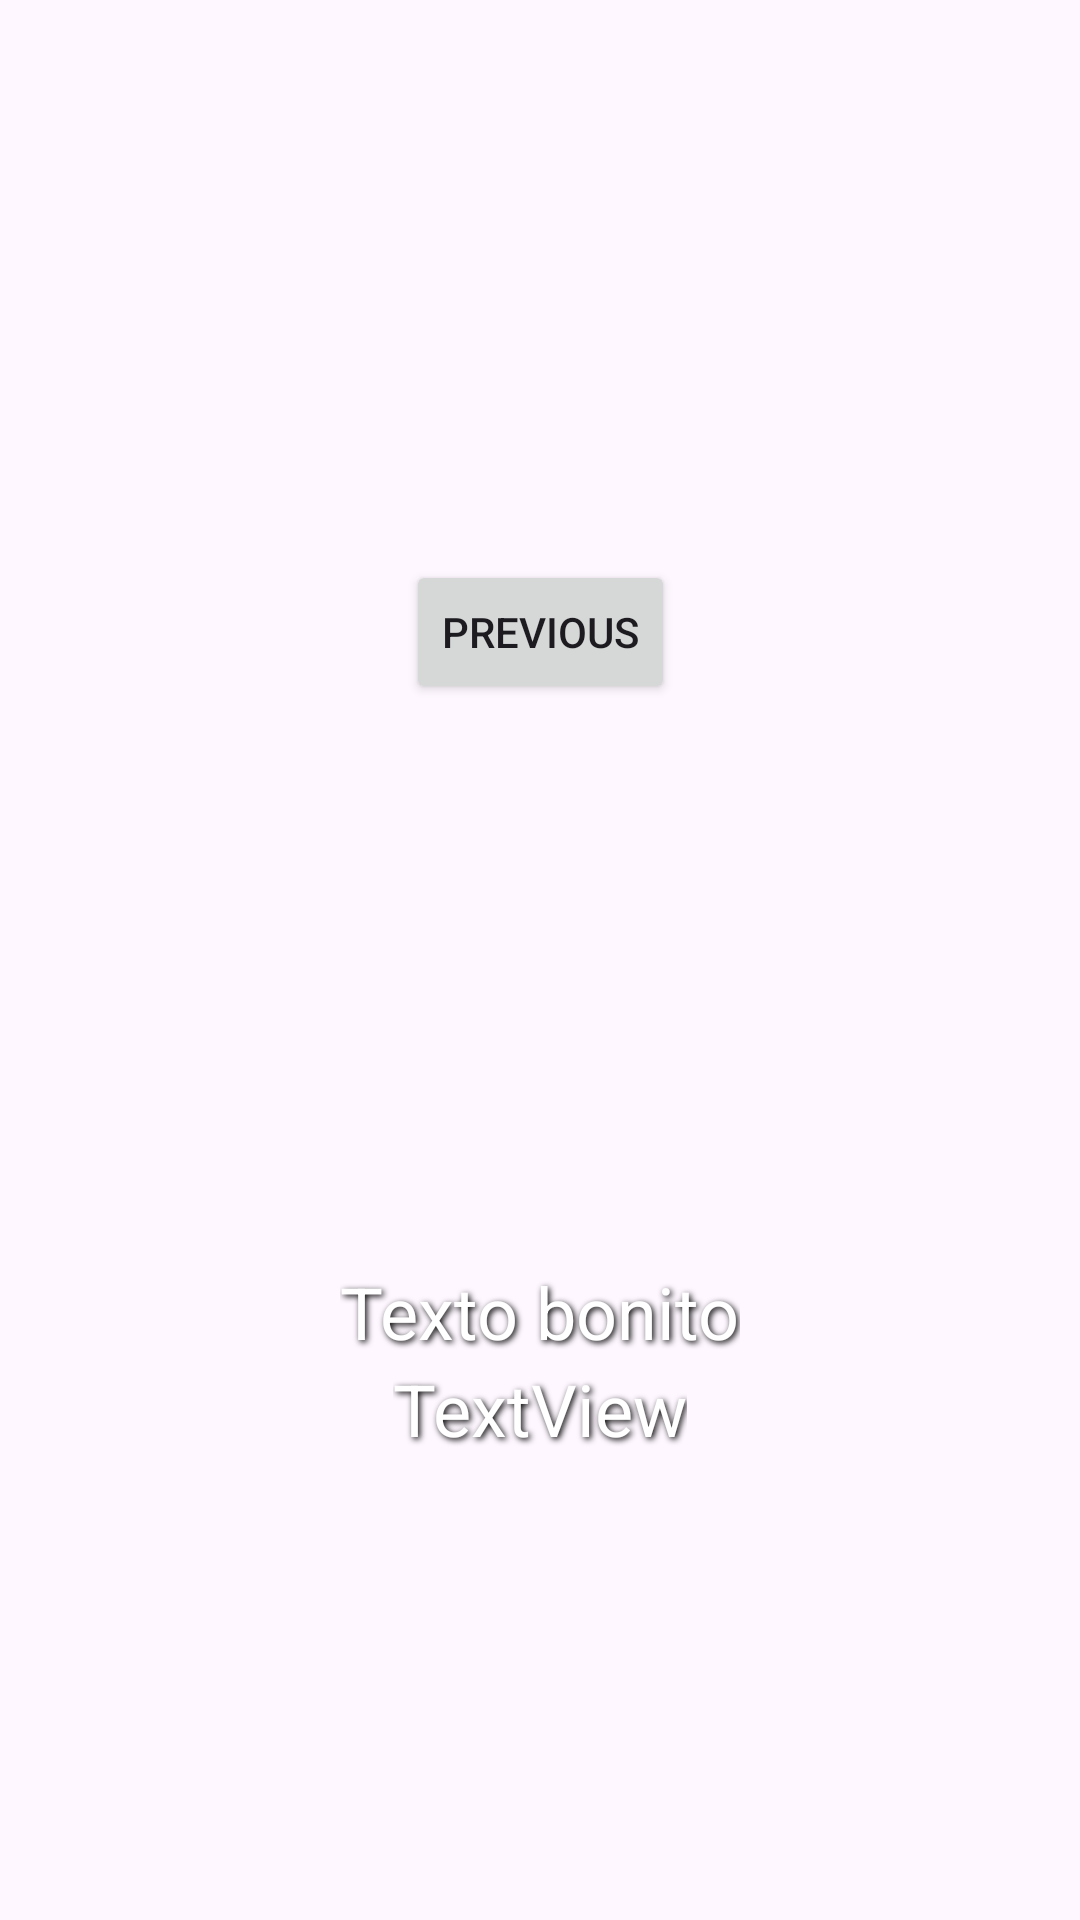

This screen was rendered from an Android layout file. Write that file and the resources it references.
<!-- AndroidManifest.xml: application theme Theme.OceanBrasilandroidintroout26 -->
<!-- res/layout/fragment_second.xml -->
<?xml version="1.0" encoding="utf-8"?>
<androidx.constraintlayout.widget.ConstraintLayout xmlns:android="http://schemas.android.com/apk/res/android"
    xmlns:app="http://schemas.android.com/apk/res-auto"
    xmlns:tools="http://schemas.android.com/tools"
    android:layout_width="match_parent"
    android:layout_height="match_parent"
    tools:context=".SecondFragment">

    <ImageView
        android:id="@+id/imageview_background"
        android:layout_width="match_parent"
        android:layout_height="match_parent"
        android:scaleType="centerCrop"
        app:layout_constraintBottom_toBottomOf="parent"
        app:layout_constraintEnd_toEndOf="parent"
        app:layout_constraintStart_toStartOf="parent"
        app:layout_constraintTop_toTopOf="parent" />

    <androidx.core.widget.NestedScrollView
        android:layout_width="match_parent"
        android:layout_height="match_parent"
        android:fillViewport="true"
        app:layout_constraintBottom_toBottomOf="parent"
        app:layout_constraintEnd_toEndOf="parent"
        app:layout_constraintStart_toStartOf="parent"
        app:layout_constraintTop_toTopOf="parent">

        <androidx.constraintlayout.widget.ConstraintLayout
            android:layout_width="match_parent"
            android:layout_height="wrap_content"
            android:padding="16dp">

            <Button
                android:id="@+id/button_second"
                android:layout_width="wrap_content"
                android:layout_height="wrap_content"
                android:text="@string/previous"
                app:layout_constraintBottom_toTopOf="@id/textview_second"
                app:layout_constraintEnd_toEndOf="parent"
                app:layout_constraintStart_toStartOf="parent"
                app:layout_constraintTop_toTopOf="parent" />

            <TextView
                android:id="@+id/textview_second"
                android:layout_width="wrap_content"
                android:layout_height="wrap_content"
                android:layout_marginTop="16dp"
                android:text="@string/lorem_ipsum"
                android:textSize="24sp"
                android:textColor="@android:color/white"
                android:shadowColor="#000000"
                android:shadowDx="2"
                android:shadowDy="2"
                android:shadowRadius="5"
                app:layout_constraintBottom_toBottomOf="parent"
                app:layout_constraintEnd_toEndOf="parent"
                app:layout_constraintStart_toStartOf="parent"
                app:layout_constraintTop_toBottomOf="@id/button_second" />

            <TextView
                android:id="@+id/textview_third"
                android:layout_width="wrap_content"
                android:layout_height="wrap_content"
                android:text="TextView"
                android:textSize="24sp"
                android:textColor="@android:color/white"
                android:shadowColor="#000000"
                android:shadowDx="2"
                android:shadowDy="2"
                android:shadowRadius="5"
                app:layout_constraintEnd_toEndOf="parent"
                app:layout_constraintStart_toStartOf="parent"
                app:layout_constraintTop_toBottomOf="@+id/textview_second" />
        </androidx.constraintlayout.widget.ConstraintLayout>
    </androidx.core.widget.NestedScrollView>

</androidx.constraintlayout.widget.ConstraintLayout>
<!-- resources referenced by this layout -->
<resources>
  <string name="lorem_ipsum">
          Texto bonito
      </string>
  <string name="previous">Previous</string>
  <style name="Theme.OceanBrasilandroidintroout26" parent="Base.Theme.OceanBrasilandroidintroout26" />
  <style name="Base.Theme.OceanBrasilandroidintroout26" parent="Theme.Material3.DayNight.NoActionBar">
          
          
      </style>
</resources>
